Image classification data set "dataset_v3" (JS-Kuba/CNN-lego on GitHub). Class labels (4): flower, leaf, stone, wood.

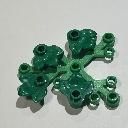
Label: leaf

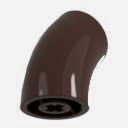
Label: wood

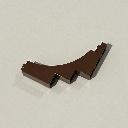
Label: wood

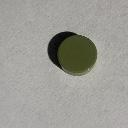
Label: stone

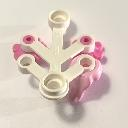
Label: flower

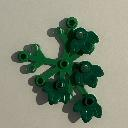
Label: leaf
